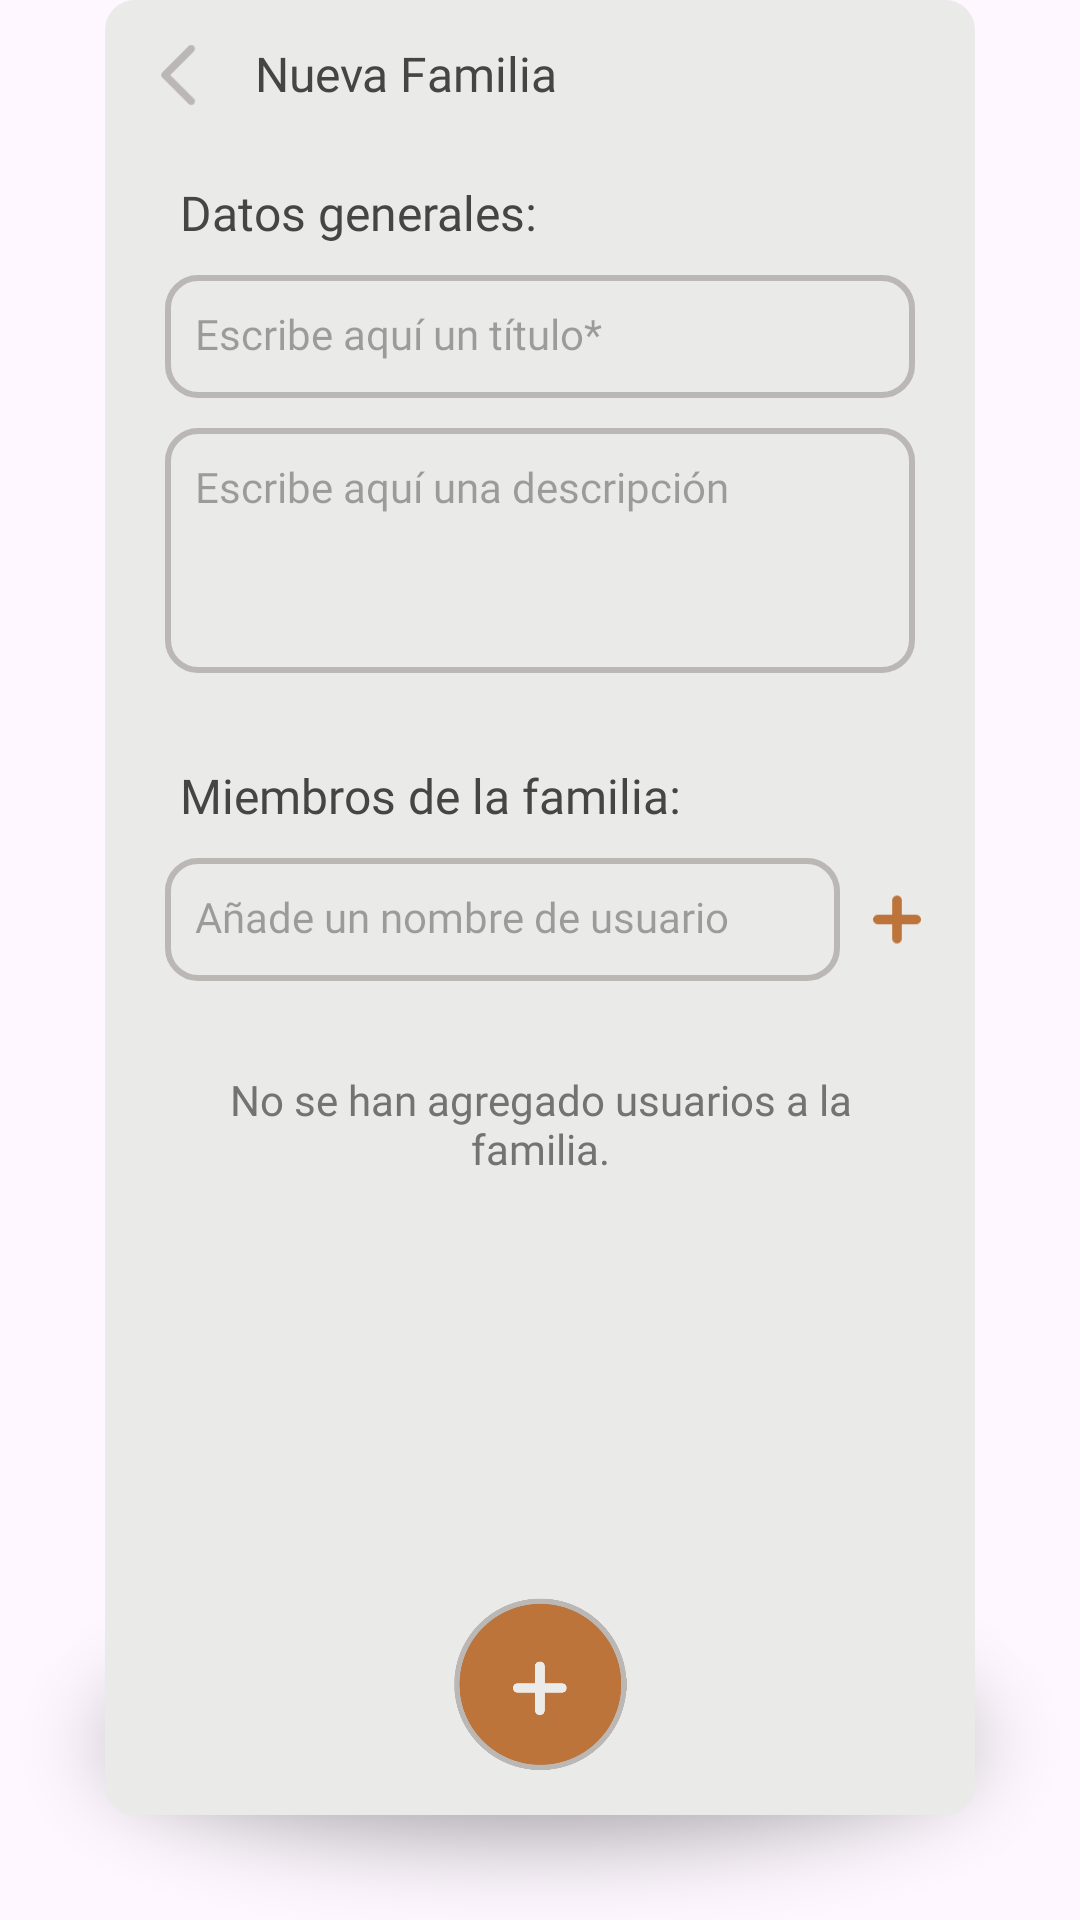

Produce the Android XML layout that renders to this screen, including the resource entries it uses.
<!-- AndroidManifest.xml: application theme Theme.AndroidHiFam -->
<!-- res/layout/fragment_nuevo_grupo.xml -->
<?xml version="1.0" encoding="utf-8"?>
<layout xmlns:android="http://schemas.android.com/apk/res/android"
    xmlns:tools="http://schemas.android.com/tools"
    xmlns:app="http://schemas.android.com/apk/res-auto"
    tools:context=".NuevoGrupoFragment">

    <androidx.constraintlayout.widget.ConstraintLayout
        android:layout_width="match_parent"
        android:layout_height="match_parent"
        android:orientation="vertical">

        <ImageView
            android:id="@+id/imageView"
            android:layout_width="match_parent"
            android:layout_height="0dp"
            android:layout_gravity="center"
            android:adjustViewBounds="true"
            android:layout_marginTop="-95dp"
            app:layout_constraintTop_toBottomOf="@id/marco"
            android:alpha=".5"
            app:srcCompat="@drawable/sombra2" />

        <ImageView
            android:id="@+id/marco"
            android:layout_width="match_parent"
            android:layout_height="match_parent"
            android:layout_weight="1"
            android:src="@drawable/base_marco_publicacion"
            app:layout_constraintDimensionRatio="H,12:15"
            android:layout_marginBottom="35dp"
            android:layout_marginStart="35dp"
            android:layout_marginEnd="35dp"/>

        <androidx.constraintlayout.widget.ConstraintLayout
            android:layout_width="0dp"
            android:layout_height="0dp"
            app:layout_constraintStart_toStartOf="@id/marco"
            app:layout_constraintEnd_toEndOf="@id/marco"
            app:layout_constraintTop_toTopOf="@id/marco"
            app:layout_constraintBottom_toBottomOf="@id/marco">

        <ImageView
            android:id="@+id/botonAtras"
            android:layout_width="0dp"
            android:layout_height="0dp"
            android:src="@drawable/chevronleftgrey"
            app:layout_constraintTop_toTopOf="parent"
            app:layout_constraintBottom_toTopOf="@id/datos"
            app:layout_constraintStart_toStartOf="parent"
            app:layout_constraintDimensionRatio="W,1:1"
            android:layout_marginStart="10dp"
            android:layout_marginTop="10dp"
            android:layout_marginBottom="20dp"/>

            <TextView
                android:id="@+id/nuevaFamilia"
                android:layout_width="0dp"
                android:layout_height="0dp"
                android:layout_marginStart="10dp"
                android:gravity="center_vertical"
                android:fontFamily="@font/nunito_bold"
                android:textSize="16sp"
                android:textColor="@color/darkGrey"
                android:text="@string/nuevaFamilia"
                android:layout_marginTop="4dp"
                android:layout_marginBottom="15dp"
                app:layout_constraintStart_toEndOf="@id/botonAtras"
                app:layout_constraintEnd_toEndOf="parent"
                app:layout_constraintTop_toTopOf="parent"
                app:layout_constraintBottom_toTopOf="@id/datos"
                app:layout_constraintVertical_weight="1"/>

            <TextView
                android:id="@+id/datos"
                android:layout_width="match_parent"
                android:layout_height="wrap_content"
                android:layout_marginStart="25dp"
                android:layout_marginEnd="25dp"
                android:gravity="center_vertical"
                android:fontFamily="@font/nunito_bold"
                android:textSize="16sp"
                android:textColor="@color/darkGrey"
                android:text="@string/nuevaFamiliaDatos"
                android:layout_marginTop="60dp"
                app:layout_constraintTop_toTopOf="parent"
                app:layout_constraintBottom_toTopOf="@id/tituloFamilia"
                app:layout_constraintVertical_weight="1"/>

            <EditText
                android:id="@+id/tituloFamilia"
                android:layout_width="match_parent"
                android:layout_height="0dp"
                android:layout_marginTop="10dp"
                android:layout_marginStart="20dp"
                android:layout_marginEnd="20dp"
                android:maxLength="30"
                android:gravity="start"
                android:fontFamily="@font/nunito_bold"
                android:textSize="14sp"
                android:textColor="@color/darkGrey"
                android:hint="@string/nuevaFamiliaTitulo"
                app:layout_constraintTop_toBottomOf="@id/datos"
                app:layout_constraintBottom_toTopOf="@id/descripcionFamilia"
                android:background="@drawable/contorno_gris"
                app:layout_constraintVertical_weight="1"/>


            <EditText
                android:id="@+id/descripcionFamilia"
                android:layout_width="match_parent"
                android:layout_height="0dp"
                android:layout_marginTop="10dp"
                android:layout_marginStart="20dp"
                android:layout_marginEnd="20dp"
                android:maxLength="70"
                android:gravity="start"
                android:fontFamily="@font/nunito_bold"
                android:textSize="14sp"
                android:textColor="@color/darkGrey"
                android:hint="@string/nuevaFamiliaDescripcion"
                app:layout_constraintTop_toBottomOf="@id/tituloFamilia"
                app:layout_constraintBottom_toTopOf="@id/tituloMiembros"
                android:background="@drawable/contorno_gris"
                app:layout_constraintVertical_weight="2"/>

            <TextView
                android:id="@+id/tituloMiembros"
                android:layout_width="match_parent"
                android:layout_height="wrap_content"
                android:layout_marginStart="25dp"
                android:layout_marginEnd="25dp"
                android:gravity="center_vertical"
                android:fontFamily="@font/nunito_bold"
                android:textSize="16sp"
                android:textColor="@color/darkGrey"
                android:text="@string/nuevaFamiliaMiembros"
                android:layout_marginTop="30dp"
                app:layout_constraintTop_toBottomOf="@id/descripcionFamilia"
                app:layout_constraintBottom_toTopOf="@id/usuarioFamilia"/>

            <EditText
                android:id="@+id/usuarioFamilia"
                android:layout_width="0dp"
                android:layout_height="0dp"
                android:layout_marginTop="10dp"
                android:layout_marginStart="20dp"
                android:layout_marginBottom="10dp"
                app:layout_constraintHorizontal_weight="7"
                android:layout_marginEnd="3dp"
                android:maxLength="30"
                android:gravity="start"
                android:fontFamily="@font/nunito_bold"
                android:textSize="14sp"
                android:textColor="@color/darkGrey"
                android:hint="@string/nuevaFamiliaAnyadirUsuario"
                app:layout_constraintVertical_weight="1"
                app:layout_constraintStart_toStartOf="parent"
                app:layout_constraintEnd_toStartOf="@id/botonAnyadirUsuario"
                app:layout_constraintTop_toBottomOf="@id/tituloMiembros"
                app:layout_constraintBottom_toTopOf="@id/miembrosGrupo"
                android:background="@drawable/contorno_gris"/>

            <ImageButton
                android:id="@+id/botonAnyadirUsuario"
                android:layout_height="0dp"
                android:layout_width="0dp"
                android:layout_marginTop="10dp"
                android:layout_marginEnd="10dp"
                android:background="@null"
                android:scaleType="fitCenter"
                android:src="@drawable/plus"
                android:layout_marginBottom="10dp"
                app:layout_constraintHorizontal_weight="1"
                app:layout_constraintTop_toBottomOf="@id/tituloMiembros"
                app:layout_constraintBottom_toTopOf="@id/miembrosGrupo"
                app:layout_constraintStart_toEndOf="@id/usuarioFamilia"
                app:layout_constraintEnd_toEndOf="parent"
                app:layout_constraintVertical_weight="1"/>

            <TextView
                android:id="@+id/textoAlternativo"
                android:layout_width="match_parent"
                android:layout_height="0dp"
                android:text="@string/usuariosVacios"
                android:textSize="14sp"
                android:gravity="center_horizontal"
                android:layout_marginTop="20dp"
                android:fontFamily="@font/nunito_bold"
                android:textColor="@color/mediumGrey"
                android:layout_marginStart="20dp"
                android:layout_marginEnd="20dp"
                android:visibility="visible"
                app:layout_constraintTop_toTopOf="@id/miembrosGrupo"
                app:layout_constraintBottom_toBottomOf="@id/miembrosGrupo"/>

            <androidx.recyclerview.widget.RecyclerView
                android:id="@+id/miembrosGrupo"
                android:layout_width="match_parent"
                android:layout_height="0dp"
                android:layout_marginStart="20dp"
                android:layout_marginEnd="20dp"
                android:layout_marginBottom="20dp"
                app:layout_constraintVertical_weight="4.3"
                app:layout_constraintBottom_toTopOf="@id/botonNuevaFamilia"
                app:layout_constraintTop_toBottomOf="@id/usuarioFamilia"/>

            <ImageButton
                android:id="@+id/botonNuevaFamilia"
                android:layout_height="0dp"
                android:layout_width="0dp"
                android:background="@null"
                android:scaleType="fitCenter"
                android:src="@drawable/botonnuevo"
                android:layout_marginBottom="15dp"
                app:layout_constraintBottom_toBottomOf="parent"
                app:layout_constraintStart_toStartOf="parent"
                app:layout_constraintEnd_toEndOf="parent"
                app:layout_constraintVertical_weight="1.4"
                app:layout_constraintTop_toBottomOf="@id/miembrosGrupo"/>
        </androidx.constraintlayout.widget.ConstraintLayout>

    </androidx.constraintlayout.widget.ConstraintLayout>

</layout>
<!-- resources referenced by this layout -->
<resources>
  <color name="darkGrey">#464545</color>
  <color name="mediumGrey">#737373</color>
  <!-- drawable base_marco_publicacion (drawable) -->
  <?xml version="1.0" encoding="utf-8"?>
  <shape xmlns:android="http://schemas.android.com/apk/res/android">
      <solid
          android:color="@color/eggWhite"/>
      <corners
          android:topLeftRadius="10dp"
          android:topRightRadius="10dp"
          android:bottomLeftRadius="10dp"
          android:bottomRightRadius="10dp"/>
      <padding
          android:left="10dp"
          android:right="10dp"
          android:top="10dp"
          android:bottom="10dp"/>
  </shape>
  <string name="nuevaFamilia">Nueva Familia</string>
  <string name="nuevaFamiliaAnyadirUsuario">Añade un nombre de usuario</string>
  <string name="nuevaFamiliaDatos">Datos generales:</string>
  <string name="nuevaFamiliaDescripcion">Escribe aquí una descripción</string>
  <string name="nuevaFamiliaMiembros">Miembros de la familia:</string>
  <string name="nuevaFamiliaTitulo">Escribe aquí un título*</string>
  <string name="usuariosVacios">"No se han agregado usuarios a la familia."</string>
  <style name="Theme.AndroidHiFam" parent="Base.Theme.AndroidHiFam" />
  <color name="eggWhite">#eaeae9</color>
  <color name="lightGrey">#bab7b5</color>
  <color name="orange">#bd743a</color>
  <style name="CustomBottomSheetDialog" parent="@style/ThemeOverlay.MaterialComponents.BottomSheetDialog">
          <item name="bottomSheetStyle">@style/CustomBottomSheet</item>
          <item name="android:clipToPadding">false</item>
          <item name="android:clipChildren">false</item>
          <item name="android:padding">7dp</item>
          <item name="android:layout_marginBottom">10dp</item>
      </style>
  <style name="popupMenu" parent="@style/Widget.Material3.PopupMenu">
          <item name="android:popupBackground">@drawable/base_marco_publicacion</item>
  
      </style>
  <style name="contextMenu" parent="@style/Widget.Material3.PopupMenu.ContextMenu">
          <item name="android:popupBackground">@drawable/base_marco_publicacion</item>
  
      </style>
  <style name="customMenuFont" parent="TextAppearance.Material3.BodyLarge">
          <item name="fontFamily">@font/nunito_bold</item>
          <item name="android:textColor">@color/darkGrey</item>
          <item name="android:textSize">15sp</item>
      </style>
  <style name="AlertDialogTheme" parent="Theme.Material3.Light.Dialog">
          <item name="android:windowBackground">@drawable/base_modal</item>
      </style>
  <style name="CustomBottomSheet" parent="Widget.MaterialComponents.BottomSheet.Modal">
          <item name="shapeAppearanceOverlay">@style/CustomShapeAppearanceBottomSheetDialog</item>
          <item name="backgroundTint">@color/eggWhite</item>
      </style>
  <!-- drawable base_modal (drawable) -->
  <?xml version="1.0" encoding="utf-8"?>
  <shape xmlns:android="http://schemas.android.com/apk/res/android">
      <solid
          android:color="@color/eggWhite"/>
      <corners
          android:topLeftRadius="20dp"
          android:topRightRadius="20dp"
          android:bottomLeftRadius="20dp"
          android:bottomRightRadius="20dp"/>
      <padding
          android:left="10dp"
          android:right="10dp"
          android:top="10dp"
          android:bottom="10dp"/>
  </shape>
  <style name="ShapeAppearance.App.SmallComponent" parent="ShapeAppearance.MaterialComponents.SmallComponent">
          <item name="cornerFamily">rounded</item>
      </style>
  <style name="ShapeAppearance.App.MediumComponent" parent="ShapeAppearance.MaterialComponents.MediumComponent">
          <item name="cornerSize">16dp</item>
      </style>
  <style name="CustomShapeAppearanceBottomSheetDialog" parent="">
          <item name="cornerFamily">rounded</item>
          <item name="cornerSizeTopRight">30dp</item>
          <item name="cornerSizeTopLeft">30dp</item>
          <item name="cornerSizeBottomRight">30dp</item>
          <item name="cornerSizeBottomLeft">30dp</item>
      </style>
</resources>
